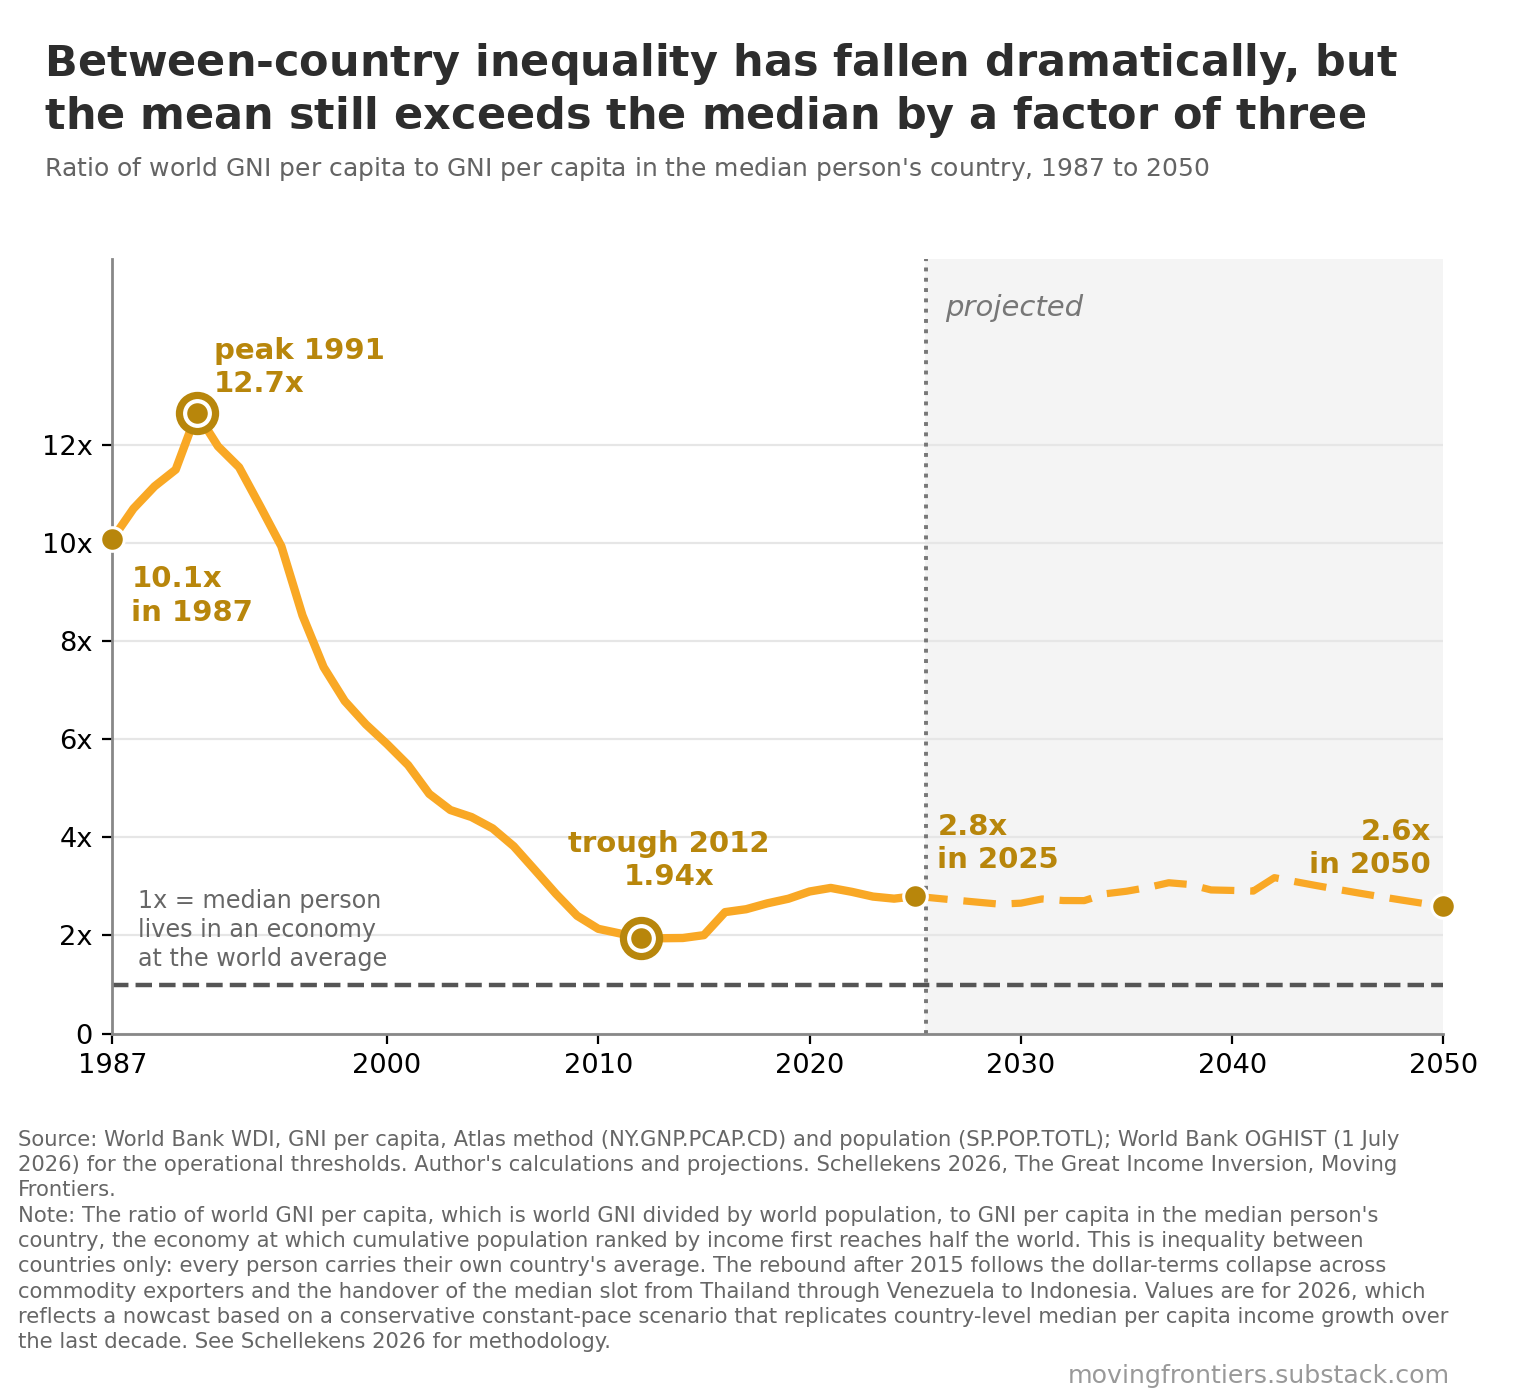

The file beside this chart, header and first rows:
# chart, Ratio of world GNI per capita to GNI per…
# source, World Bank WDI, GNI per capita, Atlas me…
# note, The ratio is world GNI per capita divide…
# note, Every person carries their own country's…
# note, Values from 2026 reflect a nowcast based…
# note, The rebound after 2015 follows the dolla…
year, actual_or_nowcast, world_gni_per_capita_usd, median_person_country_gni_per_capita_usd, mean_to_median_ratio, median_person_iso3, median_person_country
1987, actual, 3630, 360.0, 10.08, IND, India
1988, actual, 4282, 400.0, 10.71, IND, India
1989, actual, 4352, 390.0, 11.16, IND, India
1990, actual, 4486, 390.0, 11.5, IND, India
1991, actual, 4556, 360.0, 12.66, CHN, China
1992, actual, 4791, 400.0, 11.98, CHN, China
1993, actual, 4851, 420.0, 11.55, CHN, China
1994, actual, 5054, 470.0, 10.75, CHN, China
1995, actual, 5366, 540.0, 9.937, CHN, China
1996, actual, 5628, 660.0, 8.527, CHN, China
1997, actual, 5679, 760.0, 7.473, CHN, China
1998, actual, 5425, 800.0, 6.781, CHN, China
1999, actual, 5423, 860.0, 6.306, CHN, China
2000, actual, 5609, 950.0, 5.904, CHN, China
2001, actual, 5584, 1020, 5.474, CHN, China
2002, actual, 5523, 1130, 4.888, CHN, China
2003, actual, 5926, 1300, 4.558, CHN, China
2004, actual, 6755, 1530, 4.415, CHN, China
2005, actual, 7489, 1790, 4.184, CHN, China
2006, actual, 7981, 2090, 3.818, CHN, China
2007, actual, 8505, 2550, 3.335, CHN, China
2008, actual, 8943, 3140, 2.848, CHN, China
2009, actual, 8982, 3740, 2.401, CHN, China
2010, actual, 9418, 4410, 2.136, CHN, China
2011, actual, 9892, 4840, 2.044, THA, Thailand
2012, actual, 10480, 5400, 1.941, THA, Thailand
2013, actual, 10847, 5580, 1.944, THA, Thailand
2014, actual, 10952, 5620, 1.949, THA, Thailand
2015, actual, 10597, 5280, 2.007, VEN, Venezuela, RB
2016, actual, 10352, 4180, 2.477, GEO, Georgia
2017, actual, 10422, 4110, 2.536, AZE, Azerbaijan
2018, actual, 11127, 4190, 2.656, PSE, West Bank and Gaza
2019, actual, 11604, 4220, 2.75, LKA, Sri Lanka
2020, actual, 11153, 3850, 2.897, IDN, Indonesia
2021, actual, 12266, 4130, 2.97, IDN, Indonesia
2022, actual, 13063, 4520, 2.89, IDN, Indonesia
2023, actual, 13436, 4810, 2.793, IDN, Indonesia
2024, actual, 13535, 4920, 2.751, IDN, Indonesia
2025, actual, 14346, 5120, 2.802, IDN, Indonesia
2026, nowcast, 14801, 5365, 2.759, IDN, Indonesia
2027, nowcast, 15278, 5622, 2.717, IDN, Indonesia
2028, nowcast, 15774, 5891, 2.677, IDN, Indonesia
2029, nowcast, 16289, 6173, 2.639, IDN, Indonesia
2030, nowcast, 16825, 6327, 2.659, DZA, Algeria
2031, nowcast, 17384, 6334, 2.745, PHL, Philippines
2032, nowcast, 17965, 6622, 2.713, PHL, Philippines
2033, nowcast, 18572, 6851, 2.711, BOL, Bolivia
2034, nowcast, 19204, 6737, 2.851, DZA, Algeria
2035, nowcast, 19864, 6843, 2.903, DZA, Algeria
2036, nowcast, 20552, 6901, 2.978, UZB, Uzbekistan
2037, nowcast, 21269, 6916, 3.076, JOR, Jordan
2038, nowcast, 22019, 7244, 3.04, BGD, Bangladesh
2039, nowcast, 22800, 7784, 2.929, BGD, Bangladesh
2040, nowcast, 23616, 8091, 2.919, KHM, Cambodia
... 10 more rows
